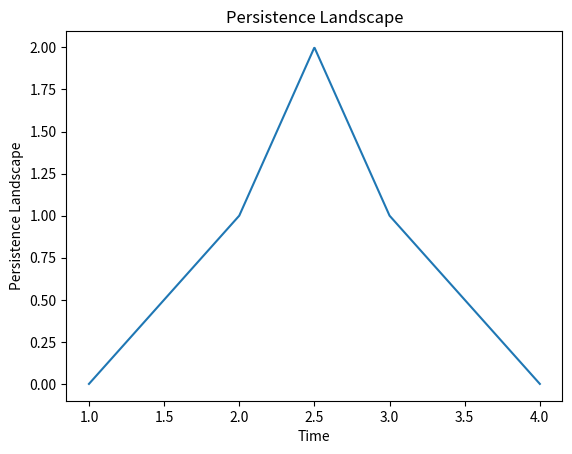

This figure's Python source:
import numpy as np
import matplotlib.pyplot as plt

def persistence_landscape(diagram, resolution=1000):
    """
    Computes the persistence landscape from a persistence diagram.

    Parameters:
    diagram (list of tuples): A list of (birth, death) tuples representing the persistence diagram.
    resolution (int): The number of points to evaluate the landscape at.

    Returns:
    xs (numpy array): The x-coordinates where the landscape is evaluated.
    landscape (numpy array): The y-coordinates of the landscape.
    """
    # Extract birth and death times
    births = np.array([point[0] for point in diagram])
    deaths = np.array([point[1] for point in diagram])

    # Compute midpoints and heights
    midpoints = (births + deaths) / 2
    heights = (deaths - births) / 2

    # Create the x-coordinates for the landscape
    xs = np.linspace(min(births), max(deaths), resolution)

    # Initialize the landscape
    landscape = np.zeros((len(diagram), resolution))

    # Compute the landscape
    for i, (b, d, m, h) in enumerate(zip(births, deaths, midpoints, heights)):
        left = np.maximum(0, xs - b)
        right = np.maximum(0, d - xs)
        landscape[i, :] = np.minimum(left, right)

    # Sum the individual landscapes to get the final landscape
    final_landscape = np.sum(landscape, axis=0)

    return xs, final_landscape

# Example usage
diagram = [(1, 4), (2, 3)]
xs, landscape = persistence_landscape(diagram)

# Plot the persistence landscape
plt.plot(xs, landscape)
plt.xlabel('Time')
plt.ylabel('Persistence Landscape')
plt.title('Persistence Landscape')
plt.show()
